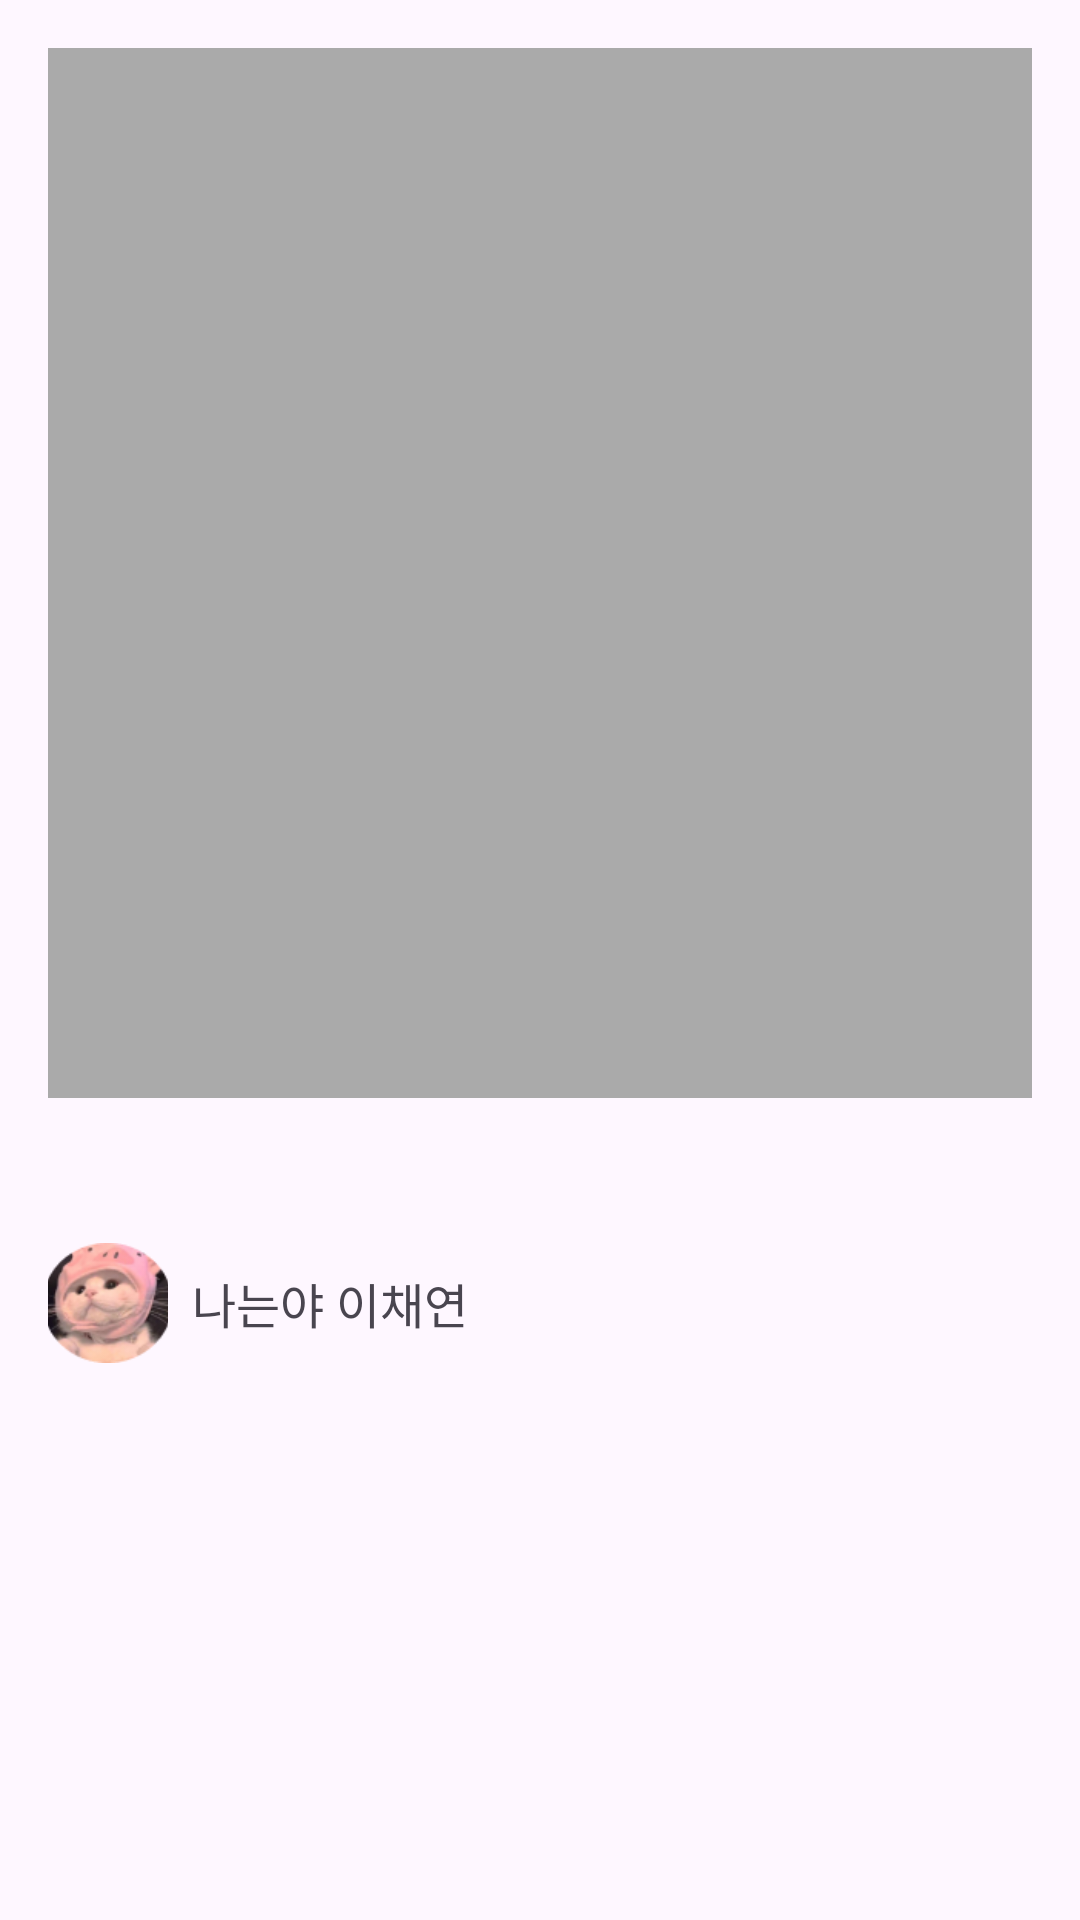

This screen was rendered from an Android layout file. Write that file and the resources it references.
<!-- AndroidManifest.xml: application theme Theme.ContentView -->
<!-- res/layout/activity_post_detail.xml -->
<?xml version="1.0" encoding="utf-8"?>
<LinearLayout xmlns:android="http://schemas.android.com/apk/res/android"
    android:layout_width="match_parent"
    android:layout_height="match_parent"
    android:orientation="vertical"
    android:padding="16dp">

    
    <ImageView
        android:id="@+id/imageView"
        android:layout_width="match_parent"
        android:layout_height="350dp"
        android:background="@android:color/darker_gray"
        android:scaleType="center"
        android:contentDescription="@string/image_placeholder_desc" />

    
    <TextView
        android:id="@+id/titleTextView"
        android:layout_width="match_parent"
        android:layout_height="wrap_content"
        android:textSize="18sp"
        android:paddingTop="16dp" />


    
    <LinearLayout
        android:layout_width="match_parent"
        android:layout_height="wrap_content"
        android:orientation="horizontal"
        android:paddingTop="8dp">

        <ImageView
            android:layout_width="40dp"
            android:layout_height="40dp"
            android:src="@drawable/user_avatar"
            android:scaleType="centerCrop" />

        <TextView
            android:layout_width="wrap_content"
            android:layout_height="wrap_content"
            android:text="나는야 이채연"
            android:textSize="16sp"
            android:layout_gravity="center_vertical"
            android:paddingStart="8dp" />
    </LinearLayout>

    
    <TextView
        android:id="@+id/contentTextView"
        android:layout_width="match_parent"
        android:layout_height="200dp"
        android:textSize="16sp"
        android:paddingTop="16dp" />
    <LinearLayout
        android:layout_width="wrap_content"
        android:layout_height="wrap_content"
        android:orientation="horizontal">

        <Button
            android:id="@+id/back_main"
            android:layout_width="wrap_content"
            android:layout_height="wrap_content"
            android:layout_gravity="start"
            android:text="메인화면으로 나가기">
        </Button>

        <Button
            android:id="@+id/editButton"
            android:layout_width="wrap_content"
            android:layout_height="wrap_content"
            android:layout_gravity="end"
            android:text="글 수정하기">
        </Button>
        <Button
            android:id="@+id/morePlantButton"
            android:layout_width="wrap_content"
            android:layout_height="wrap_content"
            android:text="식물정보 모아보기">
        </Button>

    </LinearLayout>




</LinearLayout>
<!-- resources referenced by this layout -->
<resources>
  <!-- drawable user_avatar: png bitmap (drawable, 15789 bytes) -->
  <string name="image_placeholder_desc">글 게시 예시화면</string>
  <style name="Theme.ContentView" parent="Theme.MaterialComponents.DayNight.DarkActionBar">
          
          <item name="colorPrimary">@color/purple_500</item>
          <item name="colorPrimaryVariant">@color/purple_700</item>
          <item name="colorOnPrimary">@color/white</item>
          
          <item name="colorSecondary">@color/teal_200</item>
          <item name="colorSecondaryVariant">@color/teal_700</item>
          <item name="colorOnSecondary">@color/black</item>
          
          <item name="android:statusBarColor">?attr/colorPrimaryVariant</item>
          
      </style>
  <color name="purple_500">#FF6200EE</color>
  <color name="purple_700">#FF3700B3</color>
  <color name="white">#FFFFFFFF</color>
  <color name="teal_200">#FF03DAC5</color>
  <color name="teal_700">#FF018786</color>
  <color name="black">#FF000000</color>
</resources>
